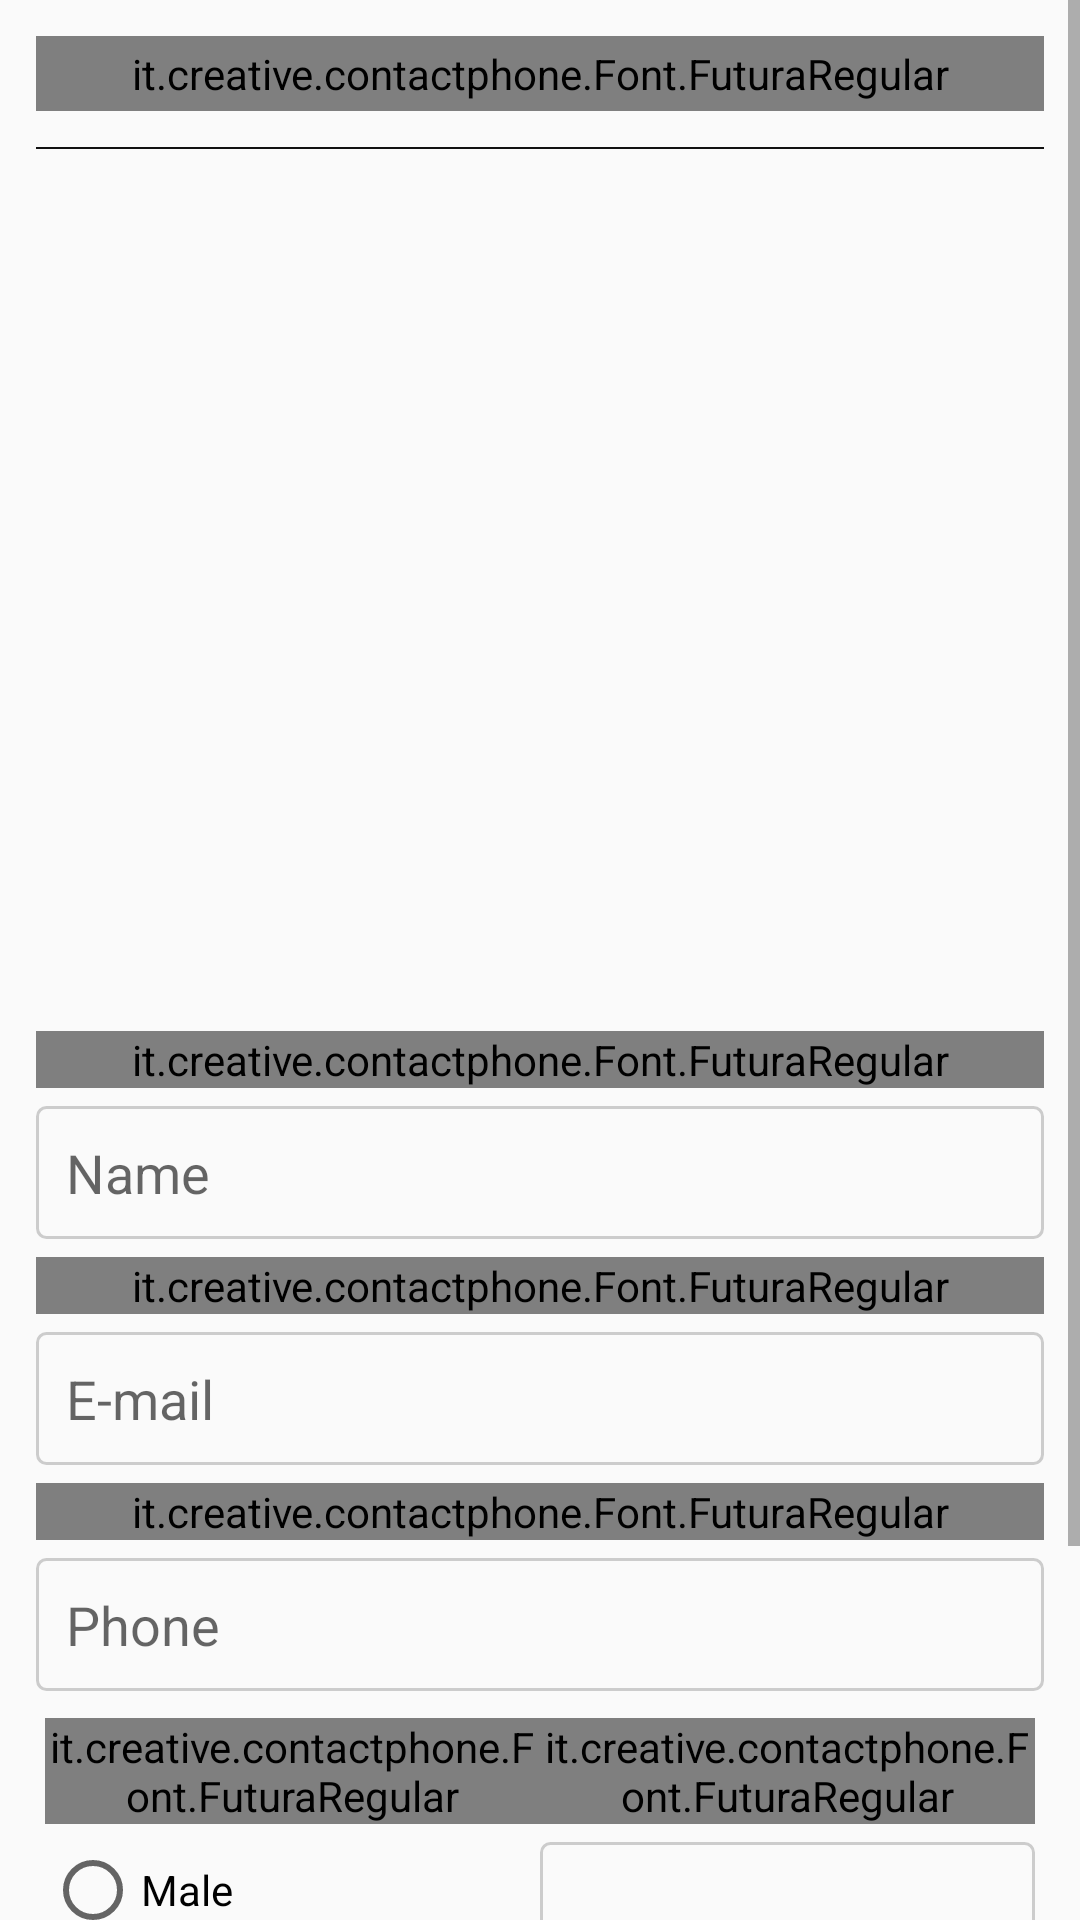

Here is an Android app screen rendered from its layout file. Give the layout XML and the strings, colors and styles it references.
<!-- AndroidManifest.xml: application theme AppTheme -->
<!-- res/layout/content_edit_contact.xml -->
<?xml version="1.0" encoding="utf-8"?>
<FrameLayout xmlns:android="http://schemas.android.com/apk/res/android"
    xmlns:app="http://schemas.android.com/apk/res-auto"
    xmlns:tools="http://schemas.android.com/tools"
    android:layout_width="match_parent"
    android:layout_height="match_parent"
    app:layout_behavior="@string/appbar_scrolling_view_behavior"
    tools:context="it.creative.contactphone.View.EditContact"
    tools:showIn="@layout/activity_edit_contact">


    <ScrollView
        android:layout_width="match_parent"
        android:layout_height="match_parent">

        <LinearLayout
            android:layout_width="match_parent"
            android:layout_height="match_parent"
            android:orientation="vertical"
            android:padding="12dp">

            <it.creative.contactphone.Font.FuturaRegular
                android:layout_width="match_parent"
                android:layout_height="wrap_content"
                android:gravity="center"
                android:padding="3dp"
                android:text="INSERT YOUT CONTACT \nINFORMATION DETAILS"
                android:textColor="@color/customBlack"
                android:textSize="24dp" />

            <View
                android:layout_width="match_parent"
                android:layout_height="0.8dp"
                android:layout_marginBottom="12dp"
                android:layout_marginTop="12dp"
                android:background="@color/customBlack" />

            <FrameLayout
                android:layout_width="match_parent"
                android:layout_height="270dp"
                android:layout_marginBottom="12dp">

                <ImageView
                    android:id="@+id/add_contact_image"
                    android:layout_width="match_parent"
                    android:layout_height="match_parent"
                    android:padding="67dp"
                    android:src="@drawable/ic_camera_black_24dp" />
            </FrameLayout>

            <it.creative.contactphone.Font.FuturaRegular
                android:layout_width="match_parent"
                android:layout_height="wrap_content"
                android:layout_marginBottom="6dp"
                android:text="Name :" />

            <EditText
                android:id="@+id/add_contact_name"
                android:layout_width="match_parent"
                android:layout_height="wrap_content"
                android:layout_marginBottom="6dp"
                android:background="@drawable/editext_border"
                android:hint="Name"
                android:inputType="text" />

            <it.creative.contactphone.Font.FuturaRegular
                android:layout_width="match_parent"
                android:layout_height="wrap_content"
                android:layout_marginBottom="6dp"
                android:text="Email :" />

            <EditText
                android:id="@+id/add_contact_email"
                android:layout_width="match_parent"
                android:layout_height="wrap_content"
                android:layout_marginBottom="6dp"
                android:background="@drawable/editext_border"
                android:hint="E-mail"
                android:inputType="textEmailAddress" />

            <it.creative.contactphone.Font.FuturaRegular
                android:layout_width="match_parent"
                android:layout_height="wrap_content"
                android:layout_marginBottom="6dp"
                android:text="Phone :" />

            <EditText
                android:id="@+id/add_contact_phone"
                android:layout_width="match_parent"
                android:layout_height="wrap_content"
                android:layout_marginBottom="6dp"
                android:background="@drawable/editext_border"
                android:hint="Phone"
                android:inputType="phone" />

            <LinearLayout
                android:layout_width="match_parent"
                android:layout_height="wrap_content"
                android:orientation="horizontal"
                android:padding="3dp">

                <LinearLayout
                    android:layout_width="0dp"
                    android:layout_height="wrap_content"
                    android:layout_weight="1"
                    android:orientation="vertical">

                    <it.creative.contactphone.Font.FuturaRegular
                        android:layout_width="match_parent"
                        android:layout_height="wrap_content"
                        android:layout_marginBottom="6dp"
                        android:text="SEX :" />

                    <RadioGroup
                        android:layout_width="match_parent"
                        android:layout_height="wrap_content">

                        <RadioButton
                            android:id="@+id/add_contact_male"
                            android:layout_width="wrap_content"
                            android:layout_height="wrap_content"
                            android:text="Male" />

                        <RadioButton
                            android:id="@+id/add_contact_female"
                            android:layout_width="wrap_content"
                            android:layout_height="wrap_content"
                            android:text="Female" />
                    </RadioGroup>
                </LinearLayout>

                <LinearLayout
                    android:layout_width="0dp"
                    android:layout_height="wrap_content"
                    android:layout_marginBottom="12dp"
                    android:layout_weight="1"
                    android:orientation="vertical">

                    <it.creative.contactphone.Font.FuturaRegular
                        android:layout_width="match_parent"
                        android:layout_height="wrap_content"
                        android:layout_marginBottom="6dp"
                        android:text="HOBBIES :" />

                    <EditText
                        android:id="@+id/add_contact_hobbies"
                        android:layout_width="match_parent"
                        android:layout_height="wrap_content"
                        android:background="@drawable/editext_border" />
                </LinearLayout>
            </LinearLayout>

            <it.creative.contactphone.Font.FuturaRegular
                android:layout_width="match_parent"
                android:layout_height="wrap_content"
                android:layout_marginBottom="3dp"
                android:text="CHARM LEVEL :" />

            <SeekBar
                android:id="@+id/add_contact_beauty"
                android:layout_width="match_parent"
                android:layout_height="20dp"
                android:backgroundTint="@color/customBlack"
                android:max="100"
                android:progressBackgroundTint="@color/customBlack" />

            <LinearLayout
                android:layout_width="match_parent"
                android:layout_height="wrap_content"
                android:orientation="horizontal">

                <Button
                    android:id="@+id/add_contact_submit"
                    android:layout_width="0dp"
                    android:layout_height="wrap_content"
                    android:layout_marginTop="12dp"
                    android:layout_weight="1"
                    android:background="@drawable/button_shape"
                    android:text="SUBMIT"
                    android:textColor="#fff" />

                <Button
                    android:id="@+id/add_contact_hapus"
                    android:layout_width="0dp"
                    android:layout_height="wrap_content"
                    android:layout_marginTop="12dp"
                    android:layout_weight="1"
                    android:background="@drawable/button_shape_2"
                    android:text="DELETE"
                    android:textColor="#000" />
            </LinearLayout>
        </LinearLayout>
    </ScrollView>
</FrameLayout>
<!-- res/layout/activity_edit_contact.xml (included above) -->
<?xml version="1.0" encoding="utf-8"?>
<android.support.design.widget.CoordinatorLayout xmlns:android="http://schemas.android.com/apk/res/android"
    xmlns:app="http://schemas.android.com/apk/res-auto"
    xmlns:tools="http://schemas.android.com/tools"
    android:layout_width="match_parent"
    android:layout_height="match_parent"
    tools:context="it.creative.contactphone.View.EditContact">

    <android.support.design.widget.AppBarLayout
        android:layout_width="match_parent"
        android:layout_height="wrap_content"
        android:theme="@style/AppTheme.AppBarOverlay">

        <android.support.v7.widget.Toolbar
            android:id="@+id/add_contact_toolbar"
            android:layout_width="match_parent"
            android:layout_height="?attr/actionBarSize"
            android:background="?attr/colorPrimary"
            app:popupTheme="@style/AppTheme.PopupOverlay">

            <it.creative.contactphone.Font.FuturaRegular
                android:layout_width="match_parent"
                android:layout_height="wrap_content"
                android:padding="3dp"
                android:text="EDIT CONTACT"
                android:textColor="@color/customBlack"
                android:textSize="18sp" />
        </android.support.v7.widget.Toolbar>
    </android.support.design.widget.AppBarLayout>
    <include layout="@layout/content_edit_contact" />

</android.support.design.widget.CoordinatorLayout>
<!-- resources referenced by this layout -->
<resources>
  <color name="customBlack">#111111</color>
  <!-- drawable button_shape (drawable) -->
  <?xml version="1.0" encoding="UTF-8"?>
  <shape
      xmlns:android="http://schemas.android.com/apk/res/android"
      android:shape="rectangle"
      >
      <corners android:radius="3dp" />
      <padding
          android:bottom="10dp"
          android:left="10dp"
          android:right="10dp"
          android:top="10dp" />
      <stroke
          android:width="1dp"
          android:color="@color/customBlack" />
      <solid android:color="@color/customBlack" />
  </shape>
  <!-- drawable button_shape_2 (drawable) -->
  <?xml version="1.0" encoding="UTF-8"?>
  <shape
      xmlns:android="http://schemas.android.com/apk/res/android"
      android:shape="rectangle"
      >
      <corners android:radius="3dp" />
      <padding
          android:bottom="10dp"
          android:left="10dp"
          android:right="10dp"
          android:top="10dp" />
      <stroke
          android:width="1dp"
          android:color="@color/customAccent" />
      <solid android:color="@color/customAccent" />
  </shape>
  <!-- drawable editext_border (drawable) -->
  <?xml version="1.0" encoding="UTF-8"?>
  <shape xmlns:android="http://schemas.android.com/apk/res/android"
      android:shape="rectangle">
      <corners android:radius="3dp" />
      <padding
          android:bottom="10dp"
          android:left="10dp"
          android:right="10dp"
          android:top="10dp" />
      <stroke
          android:width="1dp"
          android:color="#CCCCCC" />
  </shape>
  <style name="AppTheme.AppBarOverlay" parent="ThemeOverlay.AppCompat.Light" />
  <style name="AppTheme.PopupOverlay" parent="ThemeOverlay.AppCompat.Light" />
  <style name="AppTheme" parent="Theme.AppCompat.Light.NoActionBar">
          
          <item name="colorPrimary">#fff</item>
          <item name="colorPrimaryDark">@color/customBlack</item>
          <item name="colorAccent">@color/customAccent</item>
      </style>
  <color name="customAccent">#d5ff44</color>
</resources>
